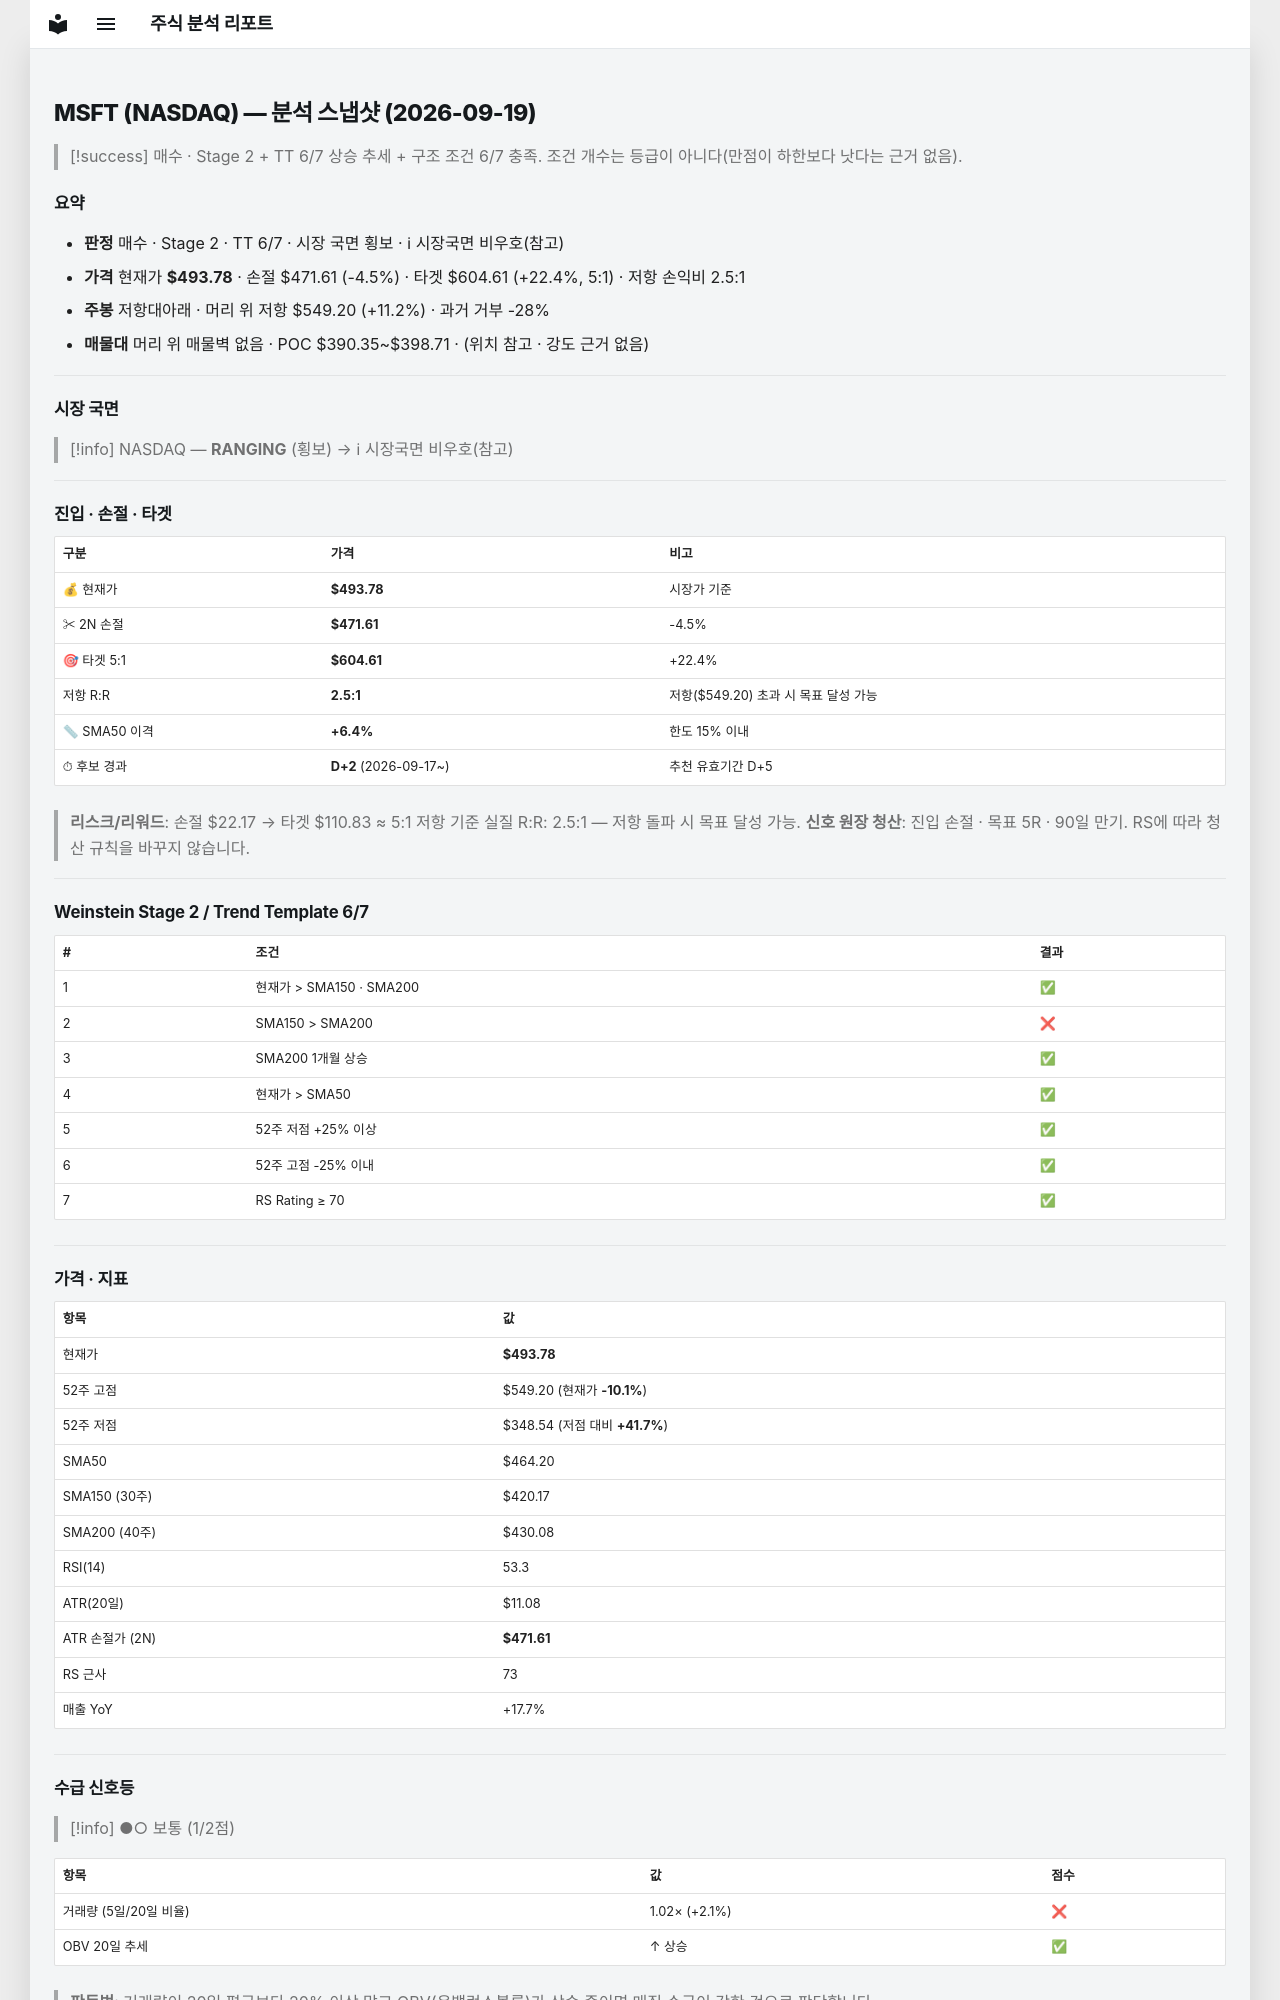

repository: soloandco/stock-reports · page: snapshots/MSFT-2026-09-19/index.html · generator: mkdocs

---
type: analysis-snapshot
title: MSFT 분석 스냅샷
ticker: MSFT
market: NASDAQ
created: 2026-09-19
updated: 2026-09-19
bar-date: 2026-09-18
verdict: 매수관찰
real-rr: 2.50
sma50-gap-pct: 6.4
candidate-days: 2
candidate-since: 2026-09-17
weekly-position: 저항대아래
weekly-overhead-price: 549.20
weekly-overhead-pct: 11.2
stage: 2
trend-template-score: 6
tt-max: 7
price: 493.7799987792969
stop-price: 471.614493734003
market-regime: RANGING
supply-demand-score: 1/2
supply-demand-label: 보통
status: tracking
tags:
  - stock-agent
  - watchlist
  - MSFT
  - analysis
related:
  - "[[analysis-template]]"
---

# MSFT (NASDAQ) — 분석 스냅샷 (2026-09-19)

> [!success] 매수 · Stage 2 + TT 6/7
> 상승 추세 + 구조 조건 6/7 충족. 조건 개수는 등급이 아니다(만점이 하한보다 낫다는 근거 없음).

## 요약

- **판정** 매수 · Stage 2 · TT 6/7 · 시장 국면 횡보 · ℹ 시장국면 비우호(참고)
- **가격** 현재가 **$493.78** · 손절 $471.61 (-4.5%) · 타겟 $604.61 (+22.4%, 5:1) · 저항 손익비 2.5:1
- **주봉** 저항대아래 · 머리 위 저항 $549.20 (+11.2%) · 과거 거부 -28%
- **매물대** 머리 위 매물벽 없음 · POC $390.35~$398.71 · (위치 참고 · 강도 근거 없음)

---

## 시장 국면

> [!info] NASDAQ — **RANGING** (횡보) → ℹ 시장국면 비우호(참고)

---

## 진입 · 손절 · 타겟

| 구분 | 가격 | 비고 |
|------|------|------|
| 💰 현재가 | **$493.78** | 시장가 기준 |
| ✂ 2N 손절 | **$471.61** | -4.5% |
| 🎯 타겟 5:1 | **$604.61** | +22.4% |
| 저항 R:R | **2.5:1** | 저항($549.20) 초과 시 목표 달성 가능 |
| 📏 SMA50 이격 | **+6.4%** | 한도 15% 이내 |
| ⏱ 후보 경과 | **D+2** (2026-09-17~) | 추천 유효기간 D+5 |

> **리스크/리워드**: 손절 $22.17 → 타겟 $110.83 ≈ 5:1
> 저항 기준 실질 R:R: 2.5:1 — 저항 돌파 시 목표 달성 가능.
> **신호 원장 청산**: 진입 손절 · 목표 5R · 90일 만기. RS에 따라 청산 규칙을 바꾸지 않습니다.

---

## Weinstein Stage 2 / Trend Template 6/7

| # | 조건 | 결과 |
|---|------|------|
| 1 | 현재가 > SMA150 · SMA200 | ✅ |
| 2 | SMA150 > SMA200 | ❌ |
| 3 | SMA200 1개월 상승 | ✅ |
| 4 | 현재가 > SMA50 | ✅ |
| 5 | 52주 저점 +25% 이상 | ✅ |
| 6 | 52주 고점 -25% 이내 | ✅ |
| 7 | RS Rating ≥ 70 | ✅ |

---

## 가격 · 지표

| 항목 | 값 |
|------|---|
| 현재가 | **$493.78** |
| 52주 고점 | $549.20 (현재가 **-10.1%**) |
| 52주 저점 | $348.54 (저점 대비 **+41.7%**) |
| SMA50 | $464.20 |
| SMA150 (30주) | $420.17 |
| SMA200 (40주) | $430.08 |
| RSI(14) | 53.3 |
| ATR(20일) | $11.08 |
| ATR 손절가 (2N) | **$471.61** |
| RS 근사 | 73 |
| 매출 YoY | +17.7% |

---
## 수급 신호등

> [!info] ●○ 보통 (1/2점)

| 항목 | 값 | 점수 |
|------|------|------|
| 거래량 (5일/20일 비율) | 1.02× (+2.1%) | ❌ |
| OBV 20일 추세 | ↑ 상승 | ✅ |

> **판독법**: 거래량이 20일 평균보다 20% 이상 많고 OBV(온밸런스볼륨)가 상승 중이면 매집 수급이 강한 것으로 판단합니다.

---
